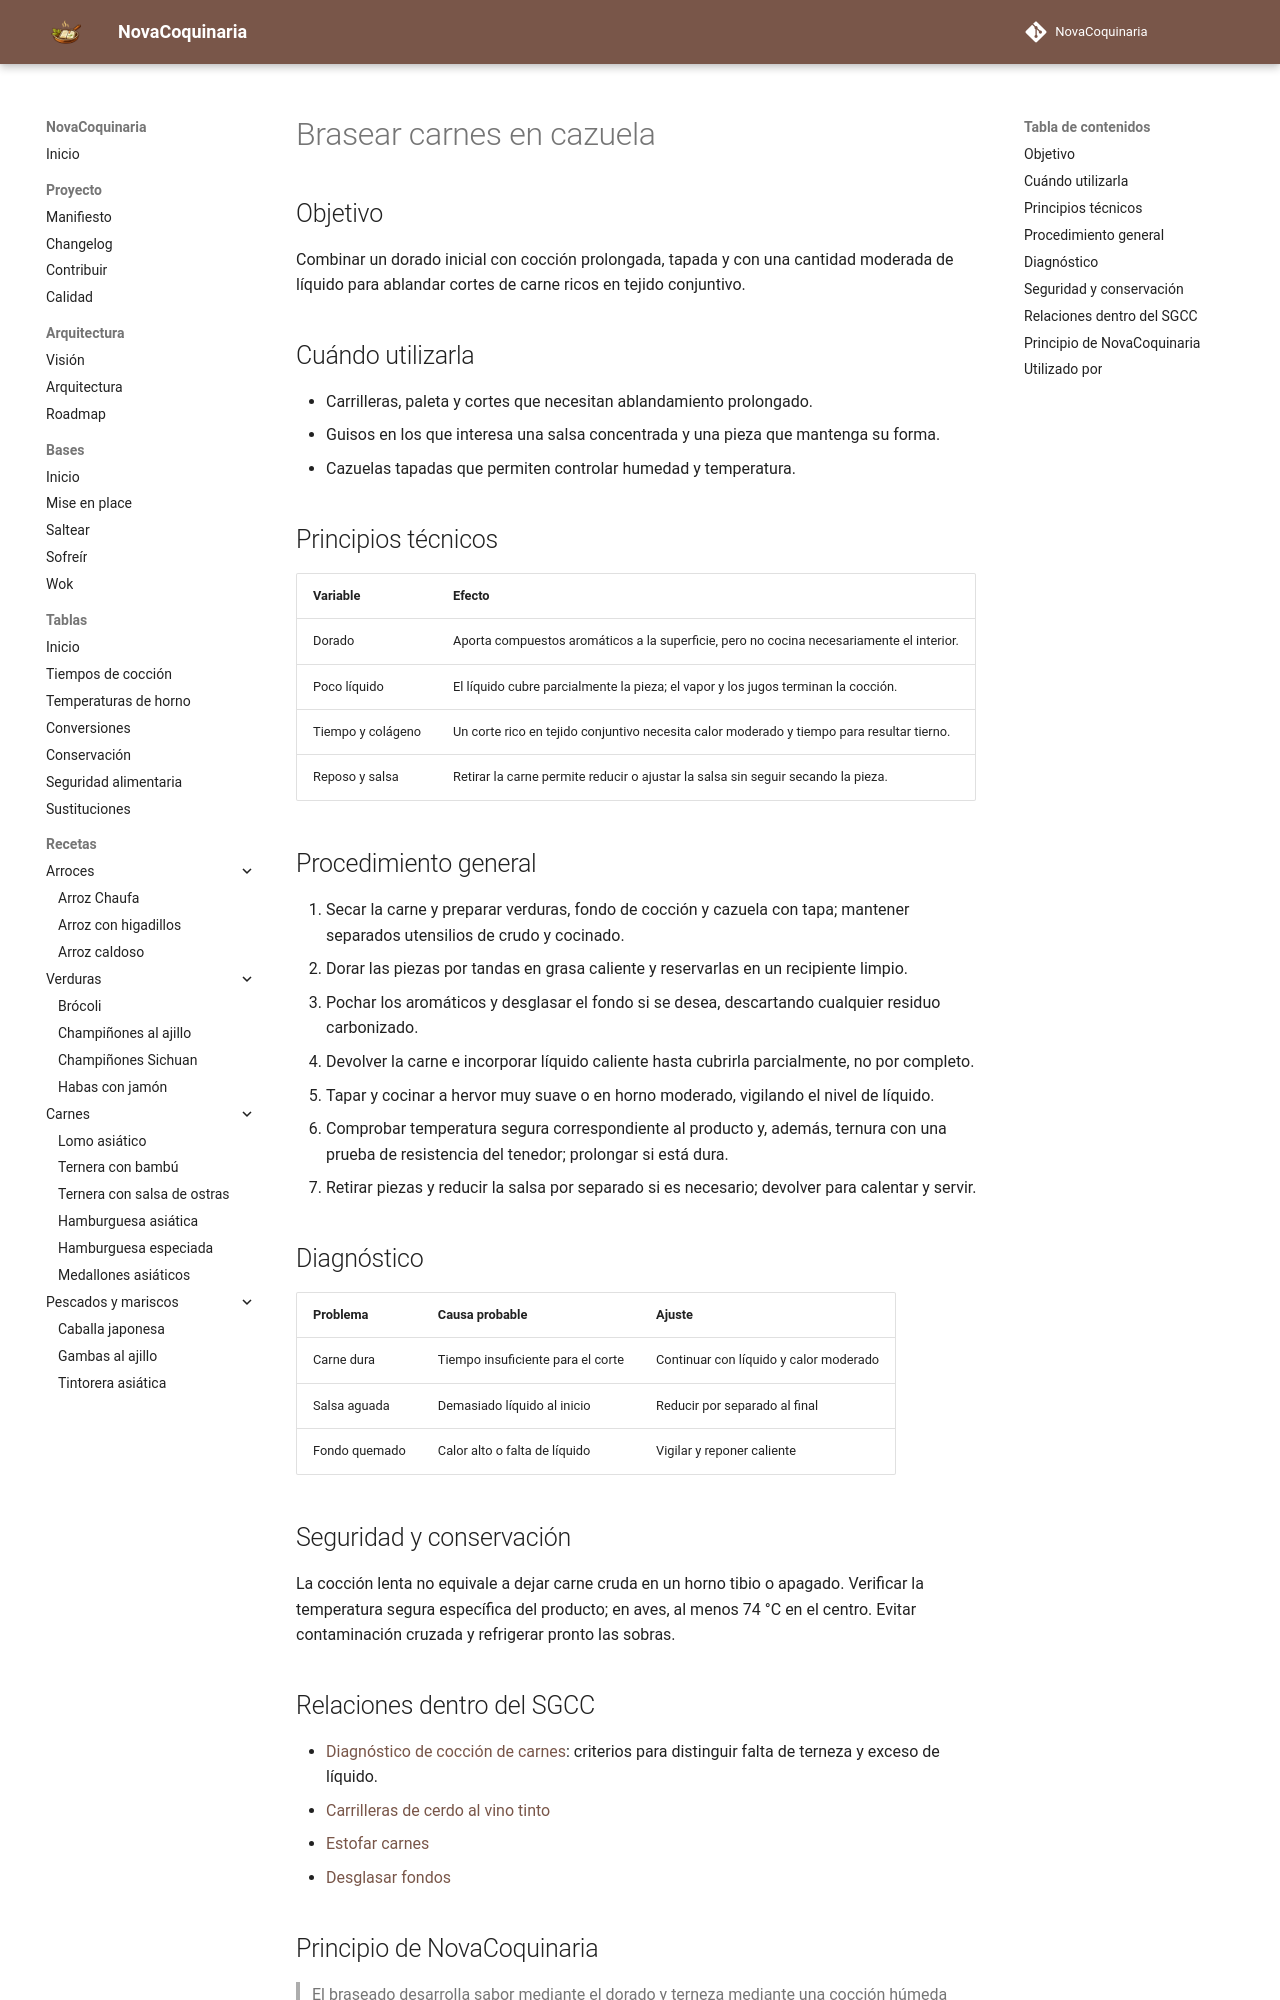

repository: fran-eliot/NovaCoquinaria · page: 00_Bases/03_Tecnicas/brasear_carnes_en_cazuela.html · generator: mkdocs

---
id: TEC-0047
tipo: tecnica
titulo: Brasear carnes en cazuela
categoria: Técnicas
estado: borrador
version: 1.0.1
ultima_revision: 2026-11-18
etiquetas:
  - braseado
  - carne
  - coccion-lenta
---

# Brasear carnes en cazuela

## Objetivo

Combinar un dorado inicial con cocción prolongada, tapada y con una cantidad moderada de líquido para ablandar cortes de carne ricos en tejido conjuntivo.

## Cuándo utilizarla

- Carrilleras, paleta y cortes que necesitan ablandamiento prolongado.
- Guisos en los que interesa una salsa concentrada y una pieza que mantenga su forma.
- Cazuelas tapadas que permiten controlar humedad y temperatura.

## Principios técnicos

| Variable | Efecto |
|---|---|
| Dorado | Aporta compuestos aromáticos a la superficie, pero no cocina necesariamente el interior. |
| Poco líquido | El líquido cubre parcialmente la pieza; el vapor y los jugos terminan la cocción. |
| Tiempo y colágeno | Un corte rico en tejido conjuntivo necesita calor moderado y tiempo para resultar tierno. |
| Reposo y salsa | Retirar la carne permite reducir o ajustar la salsa sin seguir secando la pieza. |

## Procedimiento general

1. Secar la carne y preparar verduras, fondo de cocción y cazuela con tapa; mantener separados utensilios de crudo y cocinado.
2. Dorar las piezas por tandas en grasa caliente y reservarlas en un recipiente limpio.
3. Pochar los aromáticos y desglasar el fondo si se desea, descartando cualquier residuo carbonizado.
4. Devolver la carne e incorporar líquido caliente hasta cubrirla parcialmente, no por completo.
5. Tapar y cocinar a hervor muy suave o en horno moderado, vigilando el nivel de líquido.
6. Comprobar temperatura segura correspondiente al producto y, además, ternura con una prueba de resistencia del tenedor; prolongar si está dura.
7. Retirar piezas y reducir la salsa por separado si es necesario; devolver para calentar y servir.

## Diagnóstico

| Problema | Causa probable | Ajuste |
|---|---|---|
| Carne dura | Tiempo insuficiente para el corte | Continuar con líquido y calor moderado |
| Salsa aguada | Demasiado líquido al inicio | Reducir por separado al final |
| Fondo quemado | Calor alto o falta de líquido | Vigilar y reponer caliente |

## Seguridad y conservación

La cocción lenta no equivale a dejar carne cruda en un horno tibio o apagado. Verificar la temperatura segura específica del producto; en aves, al menos 74 °C en el centro. Evitar contaminación cruzada y refrigerar pronto las sobras.
